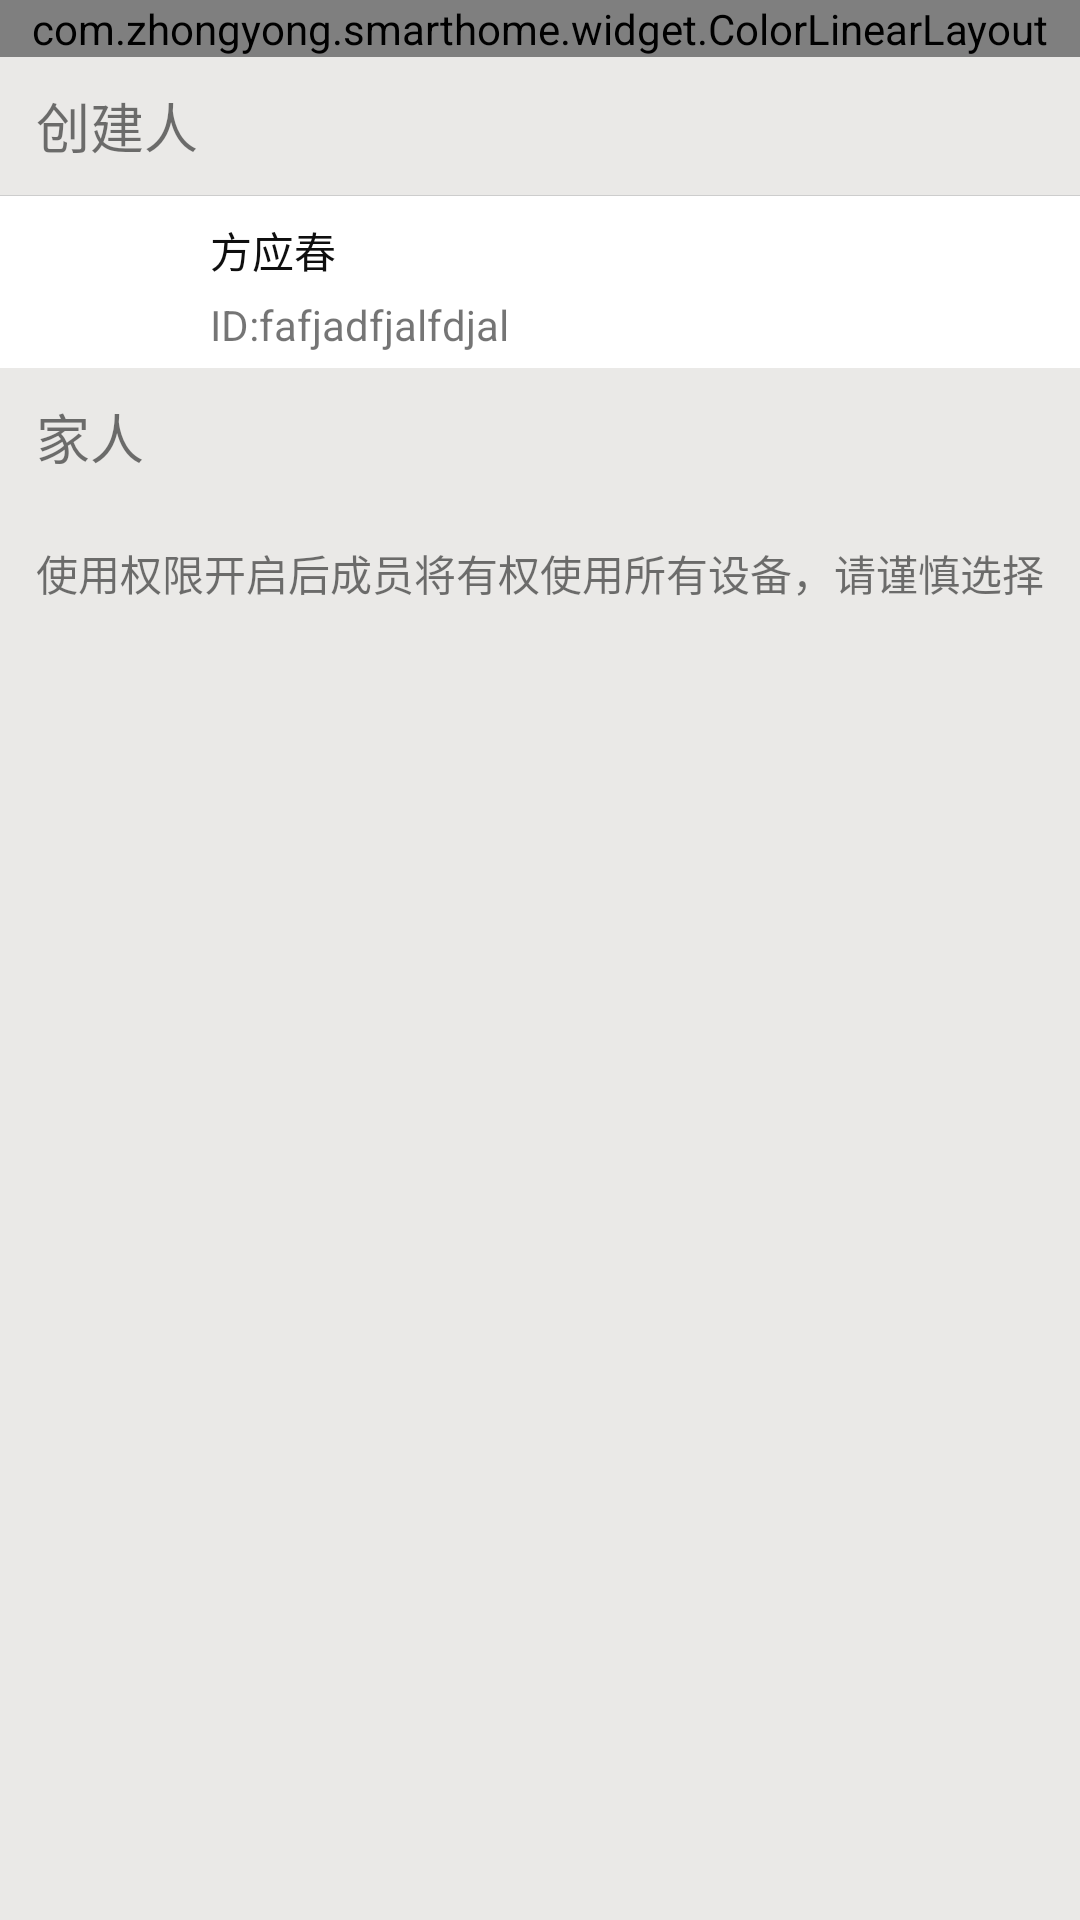

The Android layout XML behind this screen, and the referenced resources:
<!-- AndroidManifest.xml: application theme AppTheme.NoActionBar -->
<!-- res/layout/activity_my_familly.xml -->
<?xml version="1.0" encoding="utf-8"?>
<LinearLayout
    xmlns:android="http://schemas.android.com/apk/res/android"
    xmlns:app="http://schemas.android.com/apk/res-auto"
    xmlns:tools="http://schemas.android.com/tools"
    android:layout_width="match_parent"
    android:layout_height="match_parent"
    android:background="@color/colorContentBg"
    android:orientation="vertical"
    tools:context="com.zhongyong.smarthome.activity.MyFamilyActivity">

    <include layout="@layout/common_app_bar"/>

    <TextView
        android:layout_width="wrap_content"
        android:layout_height="46dp"
        android:layout_marginLeft="@dimen/margin_12"
        android:gravity="center_vertical"
        android:text="@string/createPerson"
        android:textSize="@dimen/fontSize_18"/>

    <RelativeLayout
        android:layout_width="match_parent"
        android:layout_height="wrap_content"
        android:background="@drawable/top_border"
        android:paddingBottom="5dp">

        <ImageView
            android:id="@+id/amf_pic_iv"
            android:layout_width="@dimen/dis_46"
            android:layout_height="@dimen/dis_46"
            android:layout_marginLeft="@dimen/margin_12"
            android:layout_centerVertical="true"/>

        <TextView
            android:id="@+id/nickName"
            android:layout_width="wrap_content"
            android:layout_height="wrap_content"
            android:layout_marginLeft="@dimen/margin_12"
            android:layout_marginTop="@dimen/margin_8"
            android:layout_toRightOf="@+id/amf_pic_iv"
            android:text="方应春"
            android:textColor="@color/colorTitle"/>

        <TextView
            android:layout_width="wrap_content"
            android:layout_height="wrap_content"
            android:layout_below="@+id/nickName"
            android:layout_marginLeft="@dimen/margin_12"
            android:layout_marginTop="5dp"
            android:layout_toRightOf="@+id/amf_pic_iv"
            android:text="ID:fafjadfjalfdjal"/>
    </RelativeLayout>

    <TextView
        android:layout_width="wrap_content"
        android:layout_height="46dp"
        android:layout_marginLeft="@dimen/margin_12"
        android:gravity="center_vertical"
        android:text="@string/familyPerson"
        android:textSize="@dimen/fontSize_18"/>

    <android.support.v7.widget.RecyclerView
        android:id="@+id/amf_myFamily_rv"
        android:layout_width="match_parent"
        android:layout_height="wrap_content"
        android:background="@drawable/top_border"
        android:scrollbars="none">
    </android.support.v7.widget.RecyclerView>

    <TextView
        android:layout_width="wrap_content"
        android:layout_height="wrap_content"
        android:layout_marginLeft="@dimen/margin_12"
        android:layout_marginTop="@dimen/margin_12"
        android:text="@string/declare"/>

</LinearLayout>
<!-- res/layout/common_app_bar.xml (included above) -->
<?xml version="1.0" encoding="utf-8"?>
<com.zhongyong.smarthome.widget.ColorLinearLayout
    xmlns:android="http://schemas.android.com/apk/res/android"
    android:id="@+id/titleBar"
    android:layout_width="match_parent"
    android:layout_height="wrap_content">

    <RelativeLayout
        android:layout_width="match_parent"
        android:layout_height="@dimen/dis_44">

        <RelativeLayout
            android:id="@+id/actionbar_back"
            android:layout_width="@dimen/dis_40"
            android:layout_height="match_parent"
            android:layout_centerVertical="true"
            android:layout_marginLeft="@dimen/margin_12">

            <ImageView
                android:id="@+id/cab_titleBack_iv"
                android:layout_width="30dp"
                android:layout_height="20dp"
                android:layout_centerVertical="true"
                android:src="@drawable/title_back"
                android:visibility="gone"/>
        </RelativeLayout>

        <TextView
            android:id="@+id/title_tv_message"
            android:layout_width="wrap_content"
            android:layout_height="wrap_content"
            android:layout_centerInParent="true"
            android:ellipsize="end"
            android:maxEms="10"
            android:singleLine="true"
            android:textColor="@color/colorTitle"
            android:textSize="@dimen/fontSize_18"/>

        <TextView
            android:id="@+id/title_right"
            android:layout_width="wrap_content"
            android:layout_height="@dimen/dis_25"
            android:layout_alignParentRight="true"
            android:layout_centerVertical="true"
            android:layout_marginRight="@dimen/margin_12"
            android:background="@drawable/next"
            android:gravity="center"
            android:paddingLeft="12dp"
            android:paddingRight="12dp"
            android:text="@string/next"
            android:textColor="@color/white"
            android:textSize="@dimen/fontSize_14"
            android:visibility="gone"/>

        <ImageView
            android:id="@+id/cab_more_iv"
            android:layout_width="wrap_content"
            android:layout_height="wrap_content"
            android:layout_alignParentRight="true"
            android:layout_centerVertical="true"
            android:layout_marginRight="@dimen/margin_12"
            android:background="@drawable/more3"
            android:gravity="center"
            android:paddingLeft="12dp"
            android:paddingRight="12dp"
            android:visibility="gone"/>

        <ImageView
            android:id="@+id/cab_add_iv"
            android:layout_width="wrap_content"
            android:layout_height="wrap_content"
            android:layout_alignParentRight="true"
            android:layout_centerVertical="true"
            android:layout_marginRight="@dimen/margin_12"
            android:background="@drawable/add"
            android:gravity="center"
            android:paddingLeft="12dp"
            android:paddingRight="12dp"
            android:visibility="gone"/>
    </RelativeLayout>
</com.zhongyong.smarthome.widget.ColorLinearLayout>
<!-- resources referenced by this layout -->
<resources>
  <color name="colorContentBg">#eae9e7</color>
  <color name="colorTitle">#0f0f0f</color>
  <color name="white">#FFFFFFFF</color>
  <dimen name="dis_25">25dp</dimen>
  <dimen name="dis_40">40dp</dimen>
  <dimen name="dis_44">44dp</dimen>
  <dimen name="dis_46">46dp</dimen>
  <dimen name="fontSize_14">14sp</dimen>
  <dimen name="fontSize_18">18sp</dimen>
  <dimen name="margin_12">12dp</dimen>
  <dimen name="margin_8">8dp</dimen>
  <!-- drawable add: png bitmap (drawable-xhdpi, 289 bytes) -->
  <!-- drawable more3: png bitmap (drawable-xhdpi, 328 bytes) -->
  <!-- drawable title_back: png bitmap (drawable-hdpi, 1275 bytes) -->
  <!-- drawable top_border (drawable) -->
  <?xml version="1.0" encoding="utf-8"?>
  <layer-list xmlns:android="http://schemas.android.com/apk/res/android">
      <item>
          <shape android:shape="rectangle">
              <solid
                  android:color="@color/colorBorder"/>
          </shape>
      </item>
      <item android:top="0.5dp">
          <shape android:shape="rectangle">
              <solid android:color="@color/white"/>
          </shape>
      </item>
  </layer-list>
  <string name="createPerson">创建人</string>
  <string name="declare">使用权限开启后成员将有权使用所有设备，请谨慎选择</string>
  <string name="familyPerson">家人</string>
  <string name="next">下一步</string>
  <style name="AppTheme.NoActionBar" parent="Theme.AppCompat.Light.NoActionBar">
          <item name="windowActionBar">false</item>
          <item name="windowNoTitle">true</item>
          <item name="colorPrimary">@color/colorPrimary</item>
          <item name="colorPrimaryDark">@color/colorPrimaryDark</item>
          <item name="colorAccent">@color/colorAccent</item>
      </style>
  <color name="colorBorder">#cdcdcd</color>
  <color name="colorPrimary">#3F51B5</color>
  <color name="colorPrimaryDark">#303F9F</color>
  <color name="colorAccent">#FF4081</color>
</resources>
